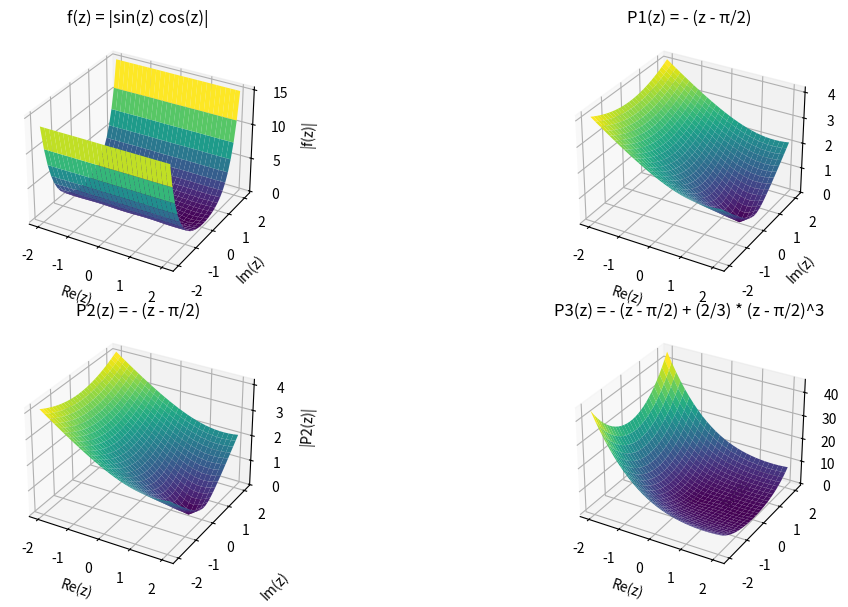

The matplotlib source for this figure:
import numpy as np
import matplotlib.pyplot as plt
from mpl_toolkits.mplot3d import Axes3D

def f(z):
    return np.sin(z) * np.cos(z)

def P1(z, a):
    return - (z - a)

def P2(z, a):
    return - (z - a)

def P3(z, a):
    return - (z - a) + (2/3) * (z - a)**3


re = np.arange(-2, 2.15, 0.15)
im = np.arange(-2, 2.15, 0.15)
Re, Im = np.meshgrid(re, im)
Z = Re + 1j * Im


f_values = np.abs(f(Z))
P1_values = np.abs(P1(Z, np.pi / 2))
P2_values = np.abs(P2(Z, np.pi / 2))
P3_values = np.abs(P3(Z, np.pi / 2))

fig = plt.figure(figsize=(14, 6))

ax1 = fig.add_subplot(2, 2, 1, projection='3d')
ax1.plot_surface(Re, Im, f_values, cmap='viridis')
ax1.set_title('f(z) = |sin(z) cos(z)|')
ax1.set_xlabel('Re(z)')
ax1.set_ylabel('Im(z)')
ax1.set_zlabel('|f(z)|')

ax2 = fig.add_subplot(2, 2, 2, projection='3d')
ax2.plot_surface(Re, Im, P1_values, cmap='viridis')
ax2.set_title('P1(z) = - (z - π/2)')
ax2.set_xlabel('Re(z)')
ax2.set_ylabel('Im(z)')
ax2.set_zlabel('|P1(z)|')

ax3 = fig.add_subplot(2, 2, 3, projection='3d')
ax3.plot_surface(Re, Im, P2_values, cmap='viridis')
ax3.set_title('P2(z) = - (z - π/2)')
ax3.set_xlabel('Re(z)')
ax3.set_ylabel('Im(z)')
ax3.set_zlabel('|P2(z)|')


ax4 = fig.add_subplot(2, 2, 4, projection='3d')
ax4.plot_surface(Re, Im, P3_values, cmap='viridis')
ax4.set_title('P3(z) = - (z - π/2) + (2/3) * (z - π/2)^3')
ax4.set_xlabel('Re(z)')
ax4.set_ylabel('Im(z)')
ax4.set_zlabel('|P3(z)|')

ax3.set_ylabel('Im(z)', labelpad=20)  
ax4.set_ylabel('Im(z)', labelpad=-40) 

plt.tight_layout()
plt.show()
